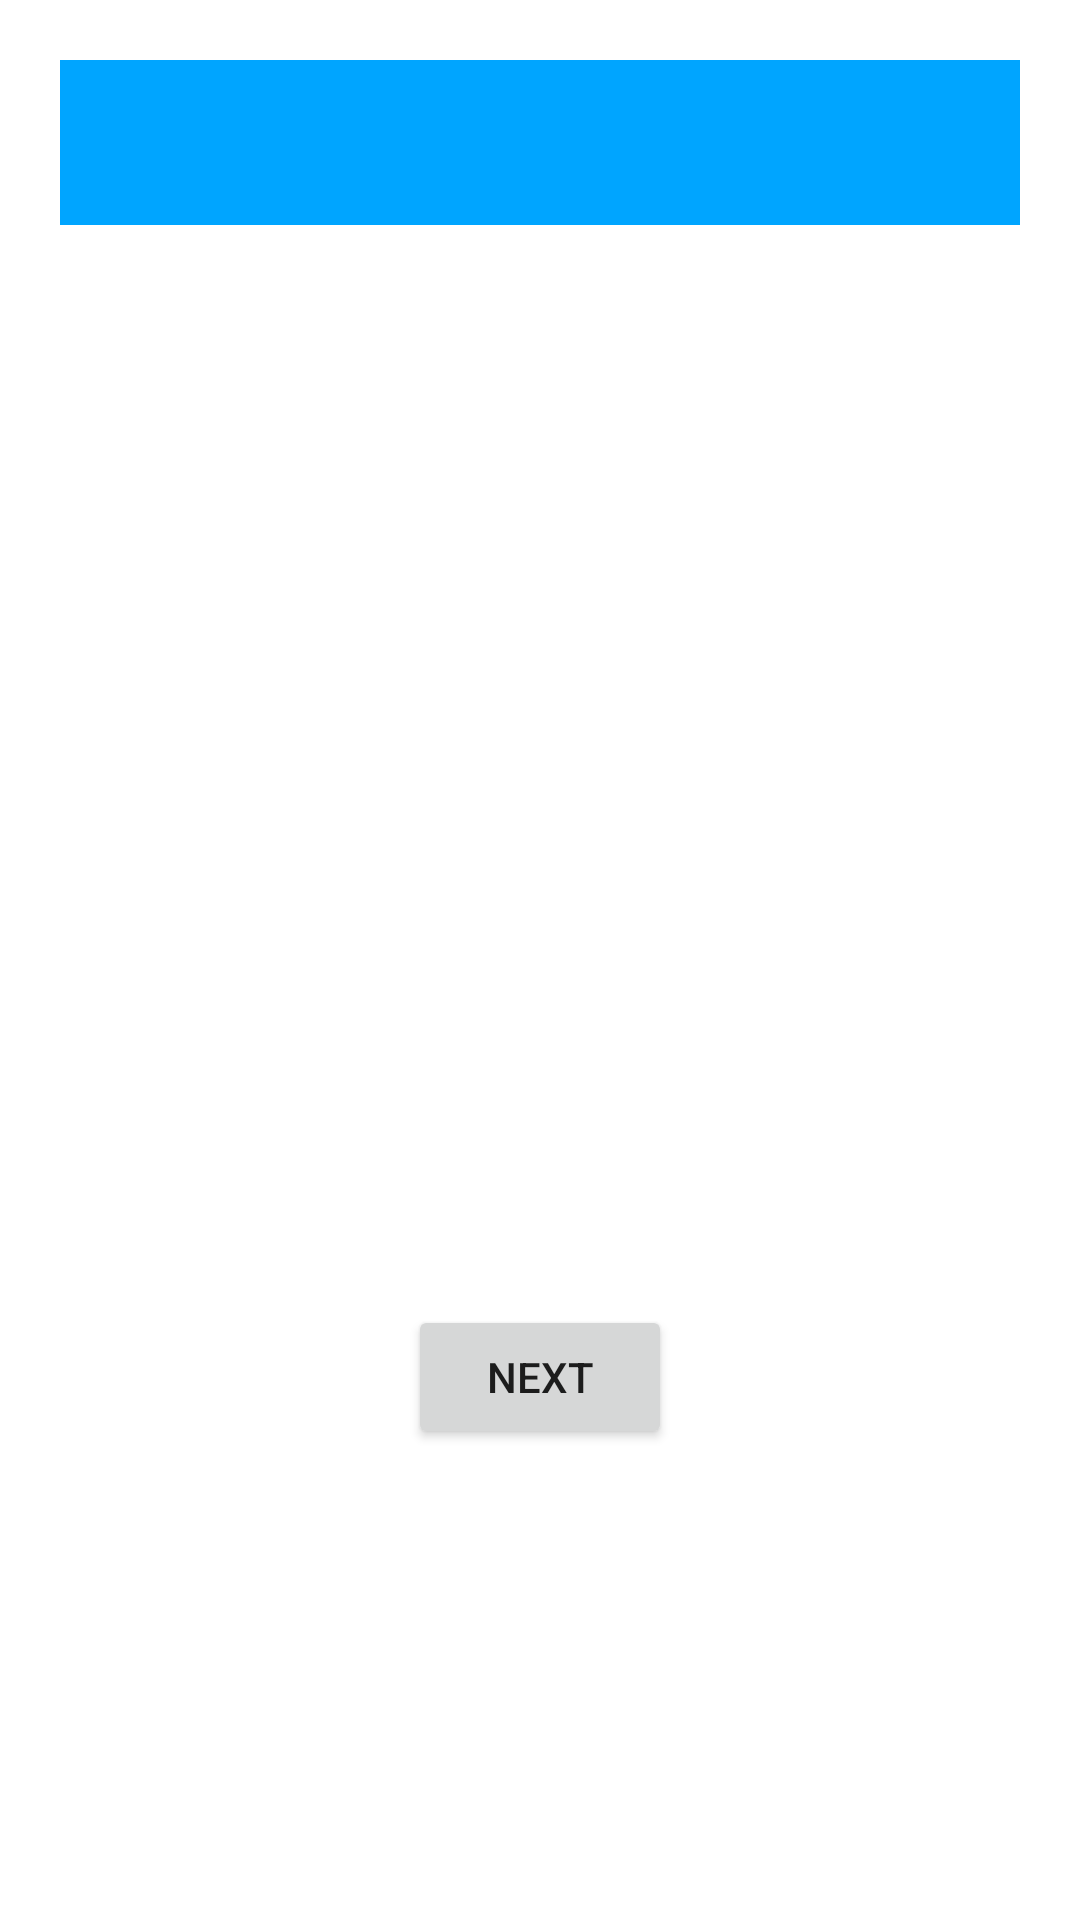

Here is an Android app screen rendered from its layout file. Give the layout XML and the strings, colors and styles it references.
<!-- AndroidManifest.xml: application theme Theme.LizyaverOrg -->
<!-- res/layout/content_park.xml -->
<?xml version="1.0" encoding="utf-8"?>
<RelativeLayout xmlns:android="http://schemas.android.com/apk/res/android"
    xmlns:app="http://schemas.android.com/apk/res-auto"
    android:layout_width="match_parent"
    android:layout_height="match_parent"
    xmlns:tools="http://schemas.android.com/tools"
    android:padding="20dp"
    tools:context=".ParkActivity"
    app:layout_behavior="@string/appbar_scrolling_view_behavior">


    <Spinner
        android:id="@+id/spinner"
        android:layout_width="377dp"
        android:layout_height="55dp"
        android:background="@color/colorAccent" />


    <Button
        android:layout_width="wrap_content"
        android:layout_height="wrap_content"
        android:text="NEXT"
        android:id="@+id/button"
        android:layout_alignParentBottom="true"
        android:layout_centerHorizontal="true"
        android:layout_marginBottom="137dp" />
</RelativeLayout>
<!-- resources referenced by this layout -->
<resources>
  <color name="colorAccent">#00A5FF</color>
  <style name="Theme.LizyaverOrg" parent="Theme.MaterialComponents.DayNight.DarkActionBar">
          
          <item name="colorPrimary">@color/purple_500</item>
          <item name="colorPrimaryVariant">@color/purple_700</item>
          <item name="colorOnPrimary">@color/white</item>
          
          <item name="colorSecondary">@color/teal_200</item>
          <item name="colorSecondaryVariant">@color/teal_700</item>
          <item name="colorOnSecondary">@color/black</item>
          
          <item name="android:statusBarColor" tools:targetApi="l">?attr/colorPrimaryVariant</item>
          
      </style>
  <color name="purple_500">#FF6200EE</color>
  <color name="purple_700">#FF3700B3</color>
  <color name="white">#FFFFFFFF</color>
  <color name="teal_200">#FF03DAC5</color>
  <color name="teal_700">#FF018786</color>
  <color name="black">#FF000000</color>
</resources>
